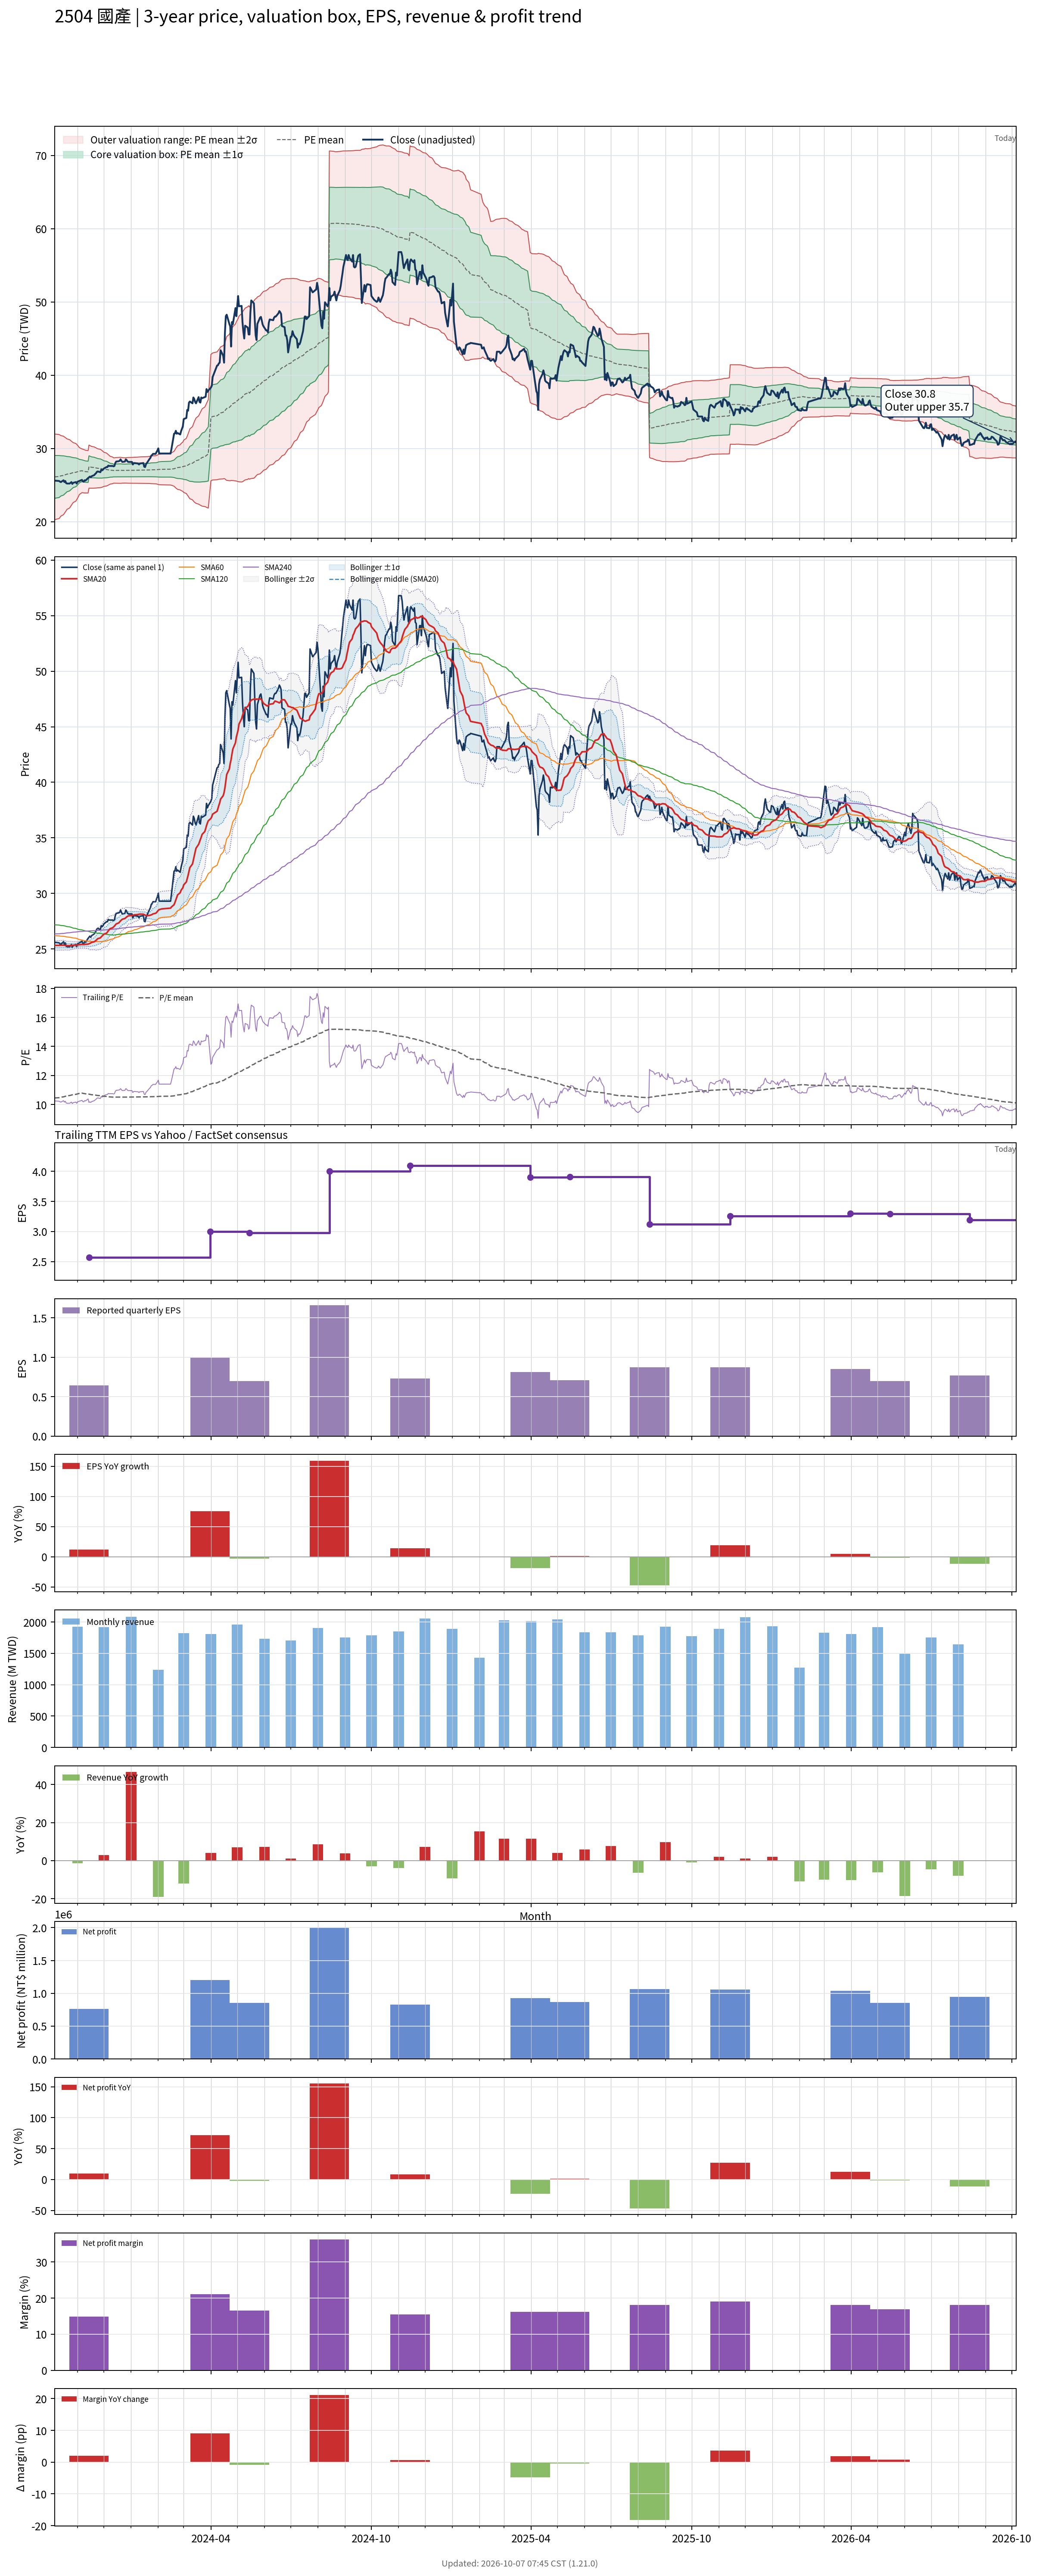

The data file committed next to this chart (first rows):
# chart-version: skill-stock-dynamic-val…
date, close, available_date, period_end, eps, ttm_eps, pe, pe_mean, pe_std, price_m2, price_m1, price_mean, price_p1, price_p2, forward_eps, forward_pe, forward_pe_mean, forward_pe_std, forward_price_m2, forward_price_m1, forward_price_mean, forward_price_p1, forward_price_p2, sma20
2023-10-06, 25.6, 2023-08-14, 2023-06-30, 0.64, 2.5, 10.24, 10.45, 1.169, 20.27, 23.19, 26.11, 29.04, 31.96, , , , , , , , , , 25.32
2023-10-11, 25.55, 2023-08-14, 2023-06-30, 0.64, 2.5, 10.22, 10.46, 1.146, 20.43, 23.3, 26.16, 29.03, 31.89, , , , , , , , , , 25.32
2023-10-12, 25.45, 2023-08-14, 2023-06-30, 0.64, 2.5, 10.18, 10.48, 1.124, 20.59, 23.4, 26.21, 29.02, 31.83, , , , , , , , , , 25.33
2023-10-13, 25.4, 2023-08-14, 2023-06-30, 0.64, 2.5, 10.16, 10.5, 1.099, 20.76, 23.51, 26.25, 29, 31.75, , , , , , , , , , 25.33
2023-10-16, 25.65, 2023-08-14, 2023-06-30, 0.64, 2.5, 10.26, 10.52, 1.071, 20.95, 23.63, 26.3, 28.98, 31.66, , , , , , , , , , 25.34
2023-10-17, 25.4, 2023-08-14, 2023-06-30, 0.64, 2.5, 10.16, 10.54, 1.042, 21.14, 23.75, 26.35, 28.96, 31.56, , , , , , , , , , 25.33
2023-10-18, 25.55, 2023-08-14, 2023-06-30, 0.64, 2.5, 10.22, 10.56, 1.017, 21.31, 23.85, 26.4, 28.94, 31.49, , , , , , , , , , 25.32
2023-10-19, 25.25, 2023-08-14, 2023-06-30, 0.64, 2.5, 10.1, 10.58, 0.9897, 21.49, 23.97, 26.44, 28.92, 31.39, , , , , , , , , , 25.31
2023-10-20, 25.2, 2023-08-14, 2023-06-30, 0.64, 2.5, 10.08, 10.59, 0.9615, 21.68, 24.08, 26.49, 28.89, 31.29, , , , , , , , , , 25.3
2023-10-23, 25.2, 2023-08-14, 2023-06-30, 0.64, 2.5, 10.08, 10.61, 0.9321, 21.87, 24.2, 26.53, 28.86, 31.19, , , , , , , , , , 25.3
2023-10-24, 25.3, 2023-08-14, 2023-06-30, 0.64, 2.5, 10.12, 10.63, 0.9012, 22.07, 24.32, 26.58, 28.83, 31.08, , , , , , , , , , 25.3
2023-10-25, 25.4, 2023-08-14, 2023-06-30, 0.64, 2.5, 10.16, 10.65, 0.8736, 22.25, 24.43, 26.62, 28.8, 30.98, , , , , , , , , , 25.32
2023-10-26, 25.15, 2023-08-14, 2023-06-30, 0.64, 2.5, 10.06, 10.66, 0.8456, 22.43, 24.54, 26.66, 28.77, 30.88, , , , , , , , , , 25.32
2023-10-27, 25.3, 2023-08-14, 2023-06-30, 0.64, 2.5, 10.12, 10.68, 0.8179, 22.6, 24.65, 26.69, 28.74, 30.78, , , , , , , , , , 25.33
2023-10-30, 25.4, 2023-08-14, 2023-06-30, 0.64, 2.5, 10.16, 10.69, 0.7875, 22.8, 24.77, 26.73, 28.7, 30.67, , , , , , , , , , 25.35
2023-10-31, 25.2, 2023-08-14, 2023-06-30, 0.64, 2.5, 10.08, 10.71, 0.756, 22.99, 24.88, 26.77, 28.66, 30.55, , , , , , , , , , 25.36
2023-11-01, 25.45, 2023-08-14, 2023-06-30, 0.64, 2.5, 10.18, 10.73, 0.7214, 23.21, 25.01, 26.81, 28.62, 30.42, , , , , , , , , , 25.36
2023-11-02, 25.5, 2023-08-14, 2023-06-30, 0.64, 2.5, 10.2, 10.74, 0.6862, 23.42, 25.14, 26.86, 28.57, 30.29, , , , , , , , , , 25.37
2023-11-03, 25.55, 2023-08-14, 2023-06-30, 0.64, 2.5, 10.22, 10.76, 0.6417, 23.69, 25.3, 26.9, 28.51, 30.11, , , , , , , , , , 25.39
2023-11-06, 25.7, 2023-08-14, 2023-06-30, 0.64, 2.5, 10.28, 10.78, 0.5967, 23.96, 25.45, 26.95, 28.44, 29.93, , , , , , , , , , 25.41
2023-11-07, 25.5, 2023-08-14, 2023-06-30, 0.64, 2.5, 10.2, 10.77, 0.5951, 23.94, 25.43, 26.92, 28.41, 29.89, , , , , , , , , , 25.41
2023-11-08, 25.45, 2023-08-14, 2023-06-30, 0.64, 2.5, 10.18, 10.76, 0.5921, 23.93, 25.41, 26.89, 28.37, 29.85, , , , , , , , , , 25.4
2023-11-09, 25.65, 2023-08-14, 2023-06-30, 0.64, 2.5, 10.26, 10.74, 0.5879, 23.92, 25.39, 26.86, 28.33, 29.8, , , , , , , , , , 25.41
2023-11-10, 25.6, 2023-08-14, 2023-06-30, 0.64, 2.5, 10.24, 10.73, 0.5845, 23.91, 25.37, 26.83, 28.29, 29.75, , , , , , , , , , 25.42
2023-11-13, 25.95, 2023-08-14, 2023-06-30, 0.64, 2.5, 10.38, 10.72, 0.5787, 23.91, 25.36, 26.8, 28.25, 29.7, , , , , , , , , , 25.43
2023-11-14, 26.05, 2023-11-14, 2023-09-30, 0.64, 2.57, 10.14, 10.71, 0.5727, 24.57, 26.05, 27.52, 28.99, 30.46, , , , , , , , , , 25.47
2023-11-15, 26.15, 2023-11-14, 2023-09-30, 0.64, 2.57, 10.18, 10.69, 0.5673, 24.57, 26.03, 27.49, 28.94, 30.4, , , , , , , , , , 25.5
2023-11-16, 26.05, 2023-11-14, 2023-09-30, 0.64, 2.57, 10.14, 10.68, 0.5602, 24.57, 26.01, 27.45, 28.89, 30.33, , , , , , , , , , 25.54
2023-11-17, 26.2, 2023-11-14, 2023-09-30, 0.64, 2.57, 10.19, 10.67, 0.5542, 24.57, 25.99, 27.42, 28.84, 30.27, , , , , , , , , , 25.59
2023-11-20, 26.35, 2023-11-14, 2023-09-30, 0.64, 2.57, 10.25, 10.66, 0.5478, 24.57, 25.98, 27.39, 28.79, 30.2, , , , , , , , , , 25.64
2023-11-21, 26.5, 2023-11-14, 2023-09-30, 0.64, 2.57, 10.31, 10.64, 0.5393, 24.58, 25.97, 27.36, 28.74, 30.13, , , , , , , , , , 25.7
2023-11-22, 26.6, 2023-11-14, 2023-09-30, 0.64, 2.57, 10.35, 10.63, 0.5339, 24.59, 25.96, 27.33, 28.7, 30.08, , , , , , , , , , 25.77
2023-11-23, 26.8, 2023-11-14, 2023-09-30, 0.64, 2.57, 10.43, 10.62, 0.5263, 24.6, 25.95, 27.31, 28.66, 30.01, , , , , , , , , , 25.85
2023-11-24, 26.85, 2023-11-14, 2023-09-30, 0.64, 2.57, 10.45, 10.61, 0.5181, 24.62, 25.95, 27.28, 28.61, 29.94, , , , , , , , , , 25.93
2023-11-27, 26.75, 2023-11-14, 2023-09-30, 0.64, 2.57, 10.41, 10.6, 0.5093, 24.64, 25.94, 27.25, 28.56, 29.87, , , , , , , , , , 25.99
2023-11-28, 27.1, 2023-11-14, 2023-09-30, 0.64, 2.57, 10.54, 10.59, 0.4987, 24.66, 25.95, 27.23, 28.51, 29.79, , , , , , , , , , 26.09
2023-11-29, 27, 2023-11-14, 2023-09-30, 0.64, 2.57, 10.51, 10.58, 0.486, 24.7, 25.95, 27.2, 28.45, 29.7, , , , , , , , , , 26.16
2023-11-30, 27.1, 2023-11-14, 2023-09-30, 0.64, 2.57, 10.54, 10.57, 0.4695, 24.76, 25.96, 27.17, 28.38, 29.58, , , , , , , , , , 26.25
2023-12-01, 27.25, 2023-11-14, 2023-09-30, 0.64, 2.57, 10.6, 10.56, 0.4535, 24.81, 25.98, 27.14, 28.31, 29.47, , , , , , , , , , 26.33
2023-12-04, 27.45, 2023-11-14, 2023-09-30, 0.64, 2.57, 10.68, 10.55, 0.4379, 24.87, 25.99, 27.12, 28.24, 29.37, , , , , , , , , , 26.42
2023-12-05, 27.45, 2023-11-14, 2023-09-30, 0.64, 2.57, 10.68, 10.54, 0.4225, 24.92, 26.01, 27.09, 28.18, 29.26, , , , , , , , , , 26.52
2023-12-06, 27.65, 2023-11-14, 2023-09-30, 0.64, 2.57, 10.76, 10.53, 0.4061, 24.98, 26.03, 27.07, 28.11, 29.16, , , , , , , , , , 26.62
2023-12-07, 27.6, 2023-11-14, 2023-09-30, 0.64, 2.57, 10.74, 10.52, 0.3898, 25.04, 26.05, 27.05, 28.05, 29.05, , , , , , , , , , 26.72
2023-12-08, 27.6, 2023-11-14, 2023-09-30, 0.64, 2.57, 10.74, 10.52, 0.3708, 25.12, 26.07, 27.02, 27.98, 28.93, , , , , , , , , , 26.82
2023-12-11, 27.6, 2023-11-14, 2023-09-30, 0.64, 2.57, 10.74, 10.51, 0.3536, 25.18, 26.09, 27, 27.91, 28.82, , , , , , , , , , 26.91
2023-12-12, 27.55, 2023-11-14, 2023-09-30, 0.64, 2.57, 10.72, 10.5, 0.3365, 25.25, 26.12, 26.98, 27.85, 28.71, , , , , , , , , , 26.98
2023-12-13, 27.6, 2023-11-14, 2023-09-30, 0.64, 2.57, 10.74, 10.5, 0.3369, 25.25, 26.12, 26.98, 27.85, 28.71, , , , , , , , , , 27.05
2023-12-14, 28, 2023-11-14, 2023-09-30, 0.64, 2.57, 10.89, 10.5, 0.3386, 25.25, 26.12, 26.99, 27.86, 28.73, , , , , , , , , , 27.15
2023-12-15, 28.2, 2023-11-14, 2023-09-30, 0.64, 2.57, 10.97, 10.5, 0.3412, 25.24, 26.12, 27, 27.87, 28.75, , , , , , , , , , 27.25
2023-12-18, 28.25, 2023-11-14, 2023-09-30, 0.64, 2.57, 10.99, 10.51, 0.3435, 25.24, 26.12, 27, 27.88, 28.77, , , , , , , , , , 27.34
2023-12-19, 28.3, 2023-11-14, 2023-09-30, 0.64, 2.57, 11.01, 10.51, 0.3456, 25.23, 26.12, 27.01, 27.89, 28.78, , , , , , , , , , 27.43
2023-12-20, 28.5, 2023-11-14, 2023-09-30, 0.64, 2.57, 11.09, 10.51, 0.3449, 25.23, 26.12, 27.01, 27.89, 28.78, , , , , , , , , , 27.53
2023-12-21, 28.3, 2023-11-14, 2023-09-30, 0.64, 2.57, 11.01, 10.51, 0.3425, 25.24, 26.12, 27, 27.88, 28.76, , , , , , , , , , 27.61
2023-12-22, 28.15, 2023-11-14, 2023-09-30, 0.64, 2.57, 10.95, 10.5, 0.3383, 25.26, 26.13, 27, 27.86, 28.73, , , , , , , , , , 27.67
2023-12-25, 28.2, 2023-11-14, 2023-09-30, 0.64, 2.57, 10.97, 10.5, 0.3357, 25.27, 26.13, 26.99, 27.85, 28.72, , , , , , , , , , 27.74
2023-12-26, 28.5, 2023-11-14, 2023-09-30, 0.64, 2.57, 11.09, 10.5, 0.3372, 25.26, 26.13, 26.99, 27.86, 28.73, , , , , , , , , , 27.81
2023-12-27, 28.4, 2023-11-14, 2023-09-30, 0.64, 2.57, 11.05, 10.5, 0.3388, 25.26, 26.13, 27, 27.87, 28.74, , , , , , , , , , 27.88
2023-12-28, 28.2, 2023-11-14, 2023-09-30, 0.64, 2.57, 10.97, 10.51, 0.34, 25.25, 26.13, 27, 27.87, 28.75, , , , , , , , , , 27.94
2023-12-29, 28.15, 2023-11-14, 2023-09-30, 0.64, 2.57, 10.95, 10.51, 0.3417, 25.25, 26.13, 27, 27.88, 28.76, , , , , , , , , , 27.98
... 668 more rows
